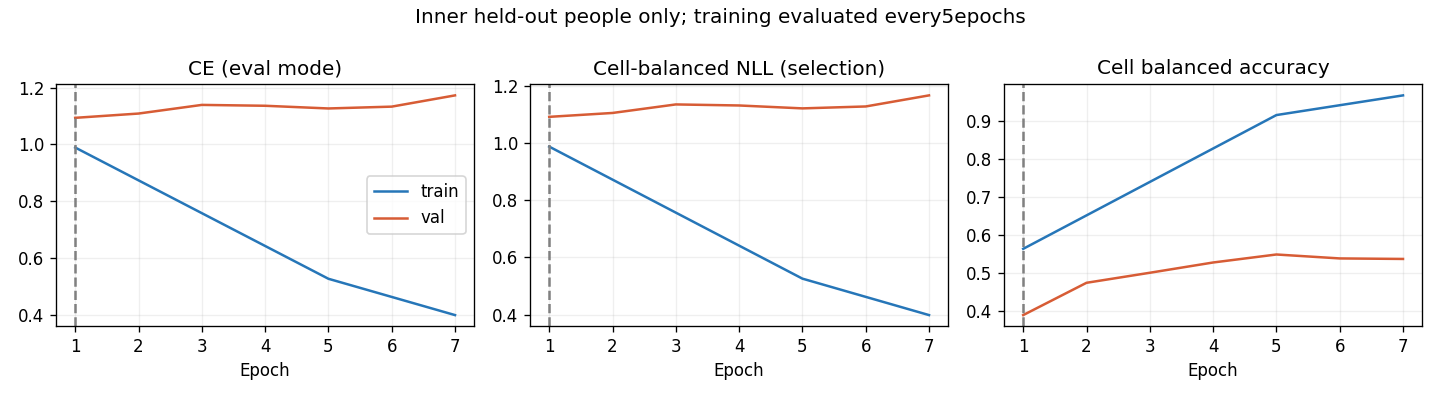

Data behind this chart, as committed beside it:
epoch, optimization_ce, train_ce, train_cell_nll, train_cell_ba, val_ce, val_cell_nll, val_cell_ba, raw_val_ce, raw_val_cell_nll, raw_val_cell_ba
1, 1.125, 0.989, 0.9887, 0.5631, 1.094, 1.093, 0.3889, 1.094, 1.093, 0.3889
2, 1.03, , , , 1.109, 1.107, 0.4738, 1.109, 1.107, 0.4738
3, 0.9323, , , , 1.139, 1.137, 0.5001, 1.139, 1.137, 0.5001
4, 0.8599, , , , 1.136, 1.133, 0.5272, 1.136, 1.133, 0.5272
5, 0.7887, 0.5262, 0.5258, 0.9149, 1.127, 1.123, 0.5482, 1.127, 1.123, 0.5482
6, 0.7373, , , , 1.133, 1.129, 0.5379, 1.133, 1.129, 0.5379
7, 0.7056, 0.3981, 0.398, 0.9666, 1.173, 1.168, 0.5365, 1.173, 1.168, 0.5365
